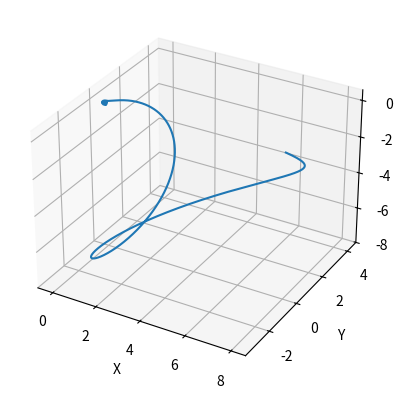

The matplotlib source for this figure:
# -*- coding: utf-8 -*-
"""
3D visualization of a particle's path around a black hole

[redacted]
"""

import numpy as np
from scipy.integrate import odeint
import matplotlib.pyplot as plt

# Define the equations of motion for a particle in the spacetime
# around a black hole
def equations_of_motion(y, t, mass):
    r, theta, phi, p_r, p_theta, p_phi = y
    dydt = [p_r, p_theta, p_phi, -mass/(r**2), -p_r*p_theta/(r**2), 0]
    return dydt

# Parameters for the black hole and the particle
mass = 1.0 # mass of the black hole in solar masses
y0 = [8.0, np.pi/2, 0, 0.1, 0.1, 0.1] # initial conditions for the particle
t = np.linspace(0, 100, 100000) # time values to solve the equations for

# Solve the equations of motion using the odeint function
solution = odeint(equations_of_motion, y0, t, args=(mass,))

# Extract the position of the particle over time
r = solution[:, 0]
theta = solution[:, 1]
phi = solution[:, 2]

# Plot the path of the particle in 3D
fig = plt.figure()
ax = fig.add_subplot(111, projection='3d')
ax.plot(r*np.sin(theta)*np.cos(phi), r*np.sin(theta)*np.sin(phi), r*np.cos(theta))
ax.set_xlabel('X')
ax.set_ylabel('Y')
ax.set_zlabel('Z')
plt.show()
